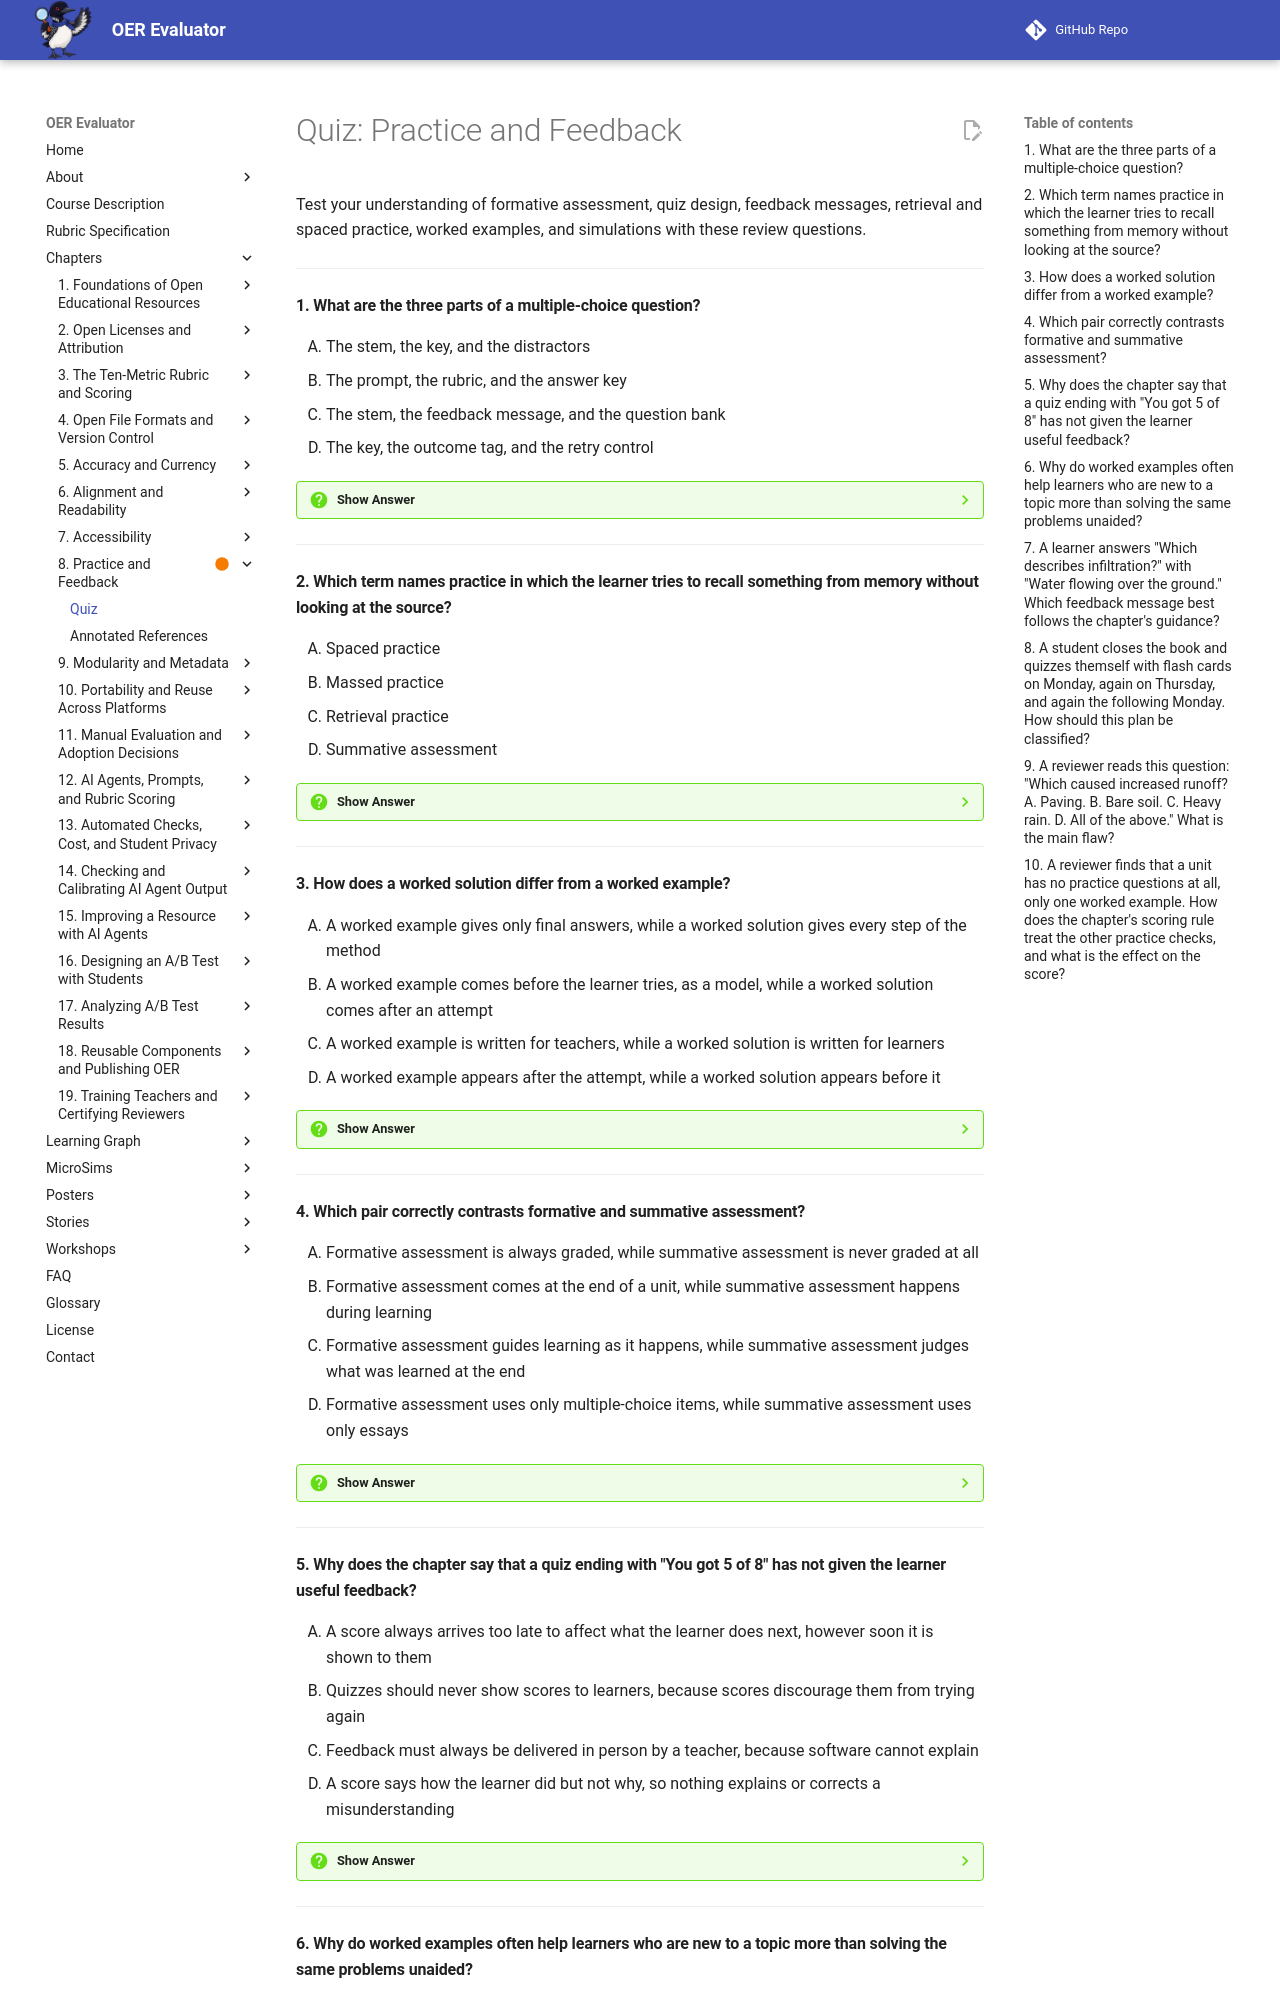

repository: dmccreary/oer-evaluator · page: chapters/08-practice-feedback/quiz/index.html · generator: mkdocs

# Quiz: Practice and Feedback

Test your understanding of formative assessment, quiz design, feedback messages, retrieval and spaced practice, worked examples, and simulations with these review questions.

---

#### 1. What are the three parts of a multiple-choice question?

<div class="upper-alpha" markdown>
1. The stem, the key, and the distractors
2. The prompt, the rubric, and the answer key
3. The stem, the feedback message, and the question bank
4. The key, the outcome tag, and the retry control
</div>

??? question "Show Answer"
    The correct answer is **A**. The stem is the question or incomplete statement, the key is the correct option, and the distractors are the wrong options. Multiple-choice questions are easy for a computer to score and fast to answer, but they test recognition more easily than the ability to produce an answer, so a good quiz includes other kinds too. A feedback message, a tag, and a retry control are useful extras and not parts of the question itself.

    **Concept Tested:** Multiple-Choice Question

    **See:** [Multiple-Choice Question](index.md#multiple-choice-question)

---

#### 2. Which term names practice in which the learner tries to recall something from memory without looking at the source?

<div class="upper-alpha" markdown>
1. Spaced practice
2. Massed practice
3. Retrieval practice
4. Summative assessment
</div>

??? question "Show Answer"
    The correct answer is **C**. Retrieval practice includes answering a question, writing down what you remember of a chapter, and using flash cards. Research on the testing effect finds that retrieving information strengthens memory more than rereading it, and it works best when feedback follows. Spaced practice (A) and massed practice (B) describe when practice happens, not what the learner does, so a plan can be retrieval and spaced at once.

    **Concept Tested:** Retrieval Practice

    **See:** [Retrieval Practice](index.md#retrieval-practice)

---

#### 3. How does a worked solution differ from a worked example?

<div class="upper-alpha" markdown>
1. A worked example gives only final answers, while a worked solution gives every step of the method
2. A worked example comes before the learner tries, as a model, while a worked solution comes after an attempt
3. A worked example is written for teachers, while a worked solution is written for learners
4. A worked example appears after the attempt, while a worked solution appears before it
</div>

??? question "Show Answer"
    The correct answer is **B**. Both show a full step-by-step solution, and the difference is timing and purpose. A worked example comes before practice as a model of the method. A worked solution comes after the learner's attempt, so the learner can find where their own method went wrong. An answer key, by contrast, shows only the final answers (A). Option D reverses the order.

    **Concept Tested:** Worked Solution

    **See:** [Worked Solution](index.md#worked-solution)

---

#### 4. Which pair correctly contrasts formative and summative assessment?

<div class="upper-alpha" markdown>
1. Formative assessment is always graded, while summative assessment is never graded at all
2. Formative assessment comes at the end of a unit, while summative assessment happens during learning
3. Formative assessment guides learning as it happens, while summative assessment judges what was learned at the end
4. Formative assessment uses only multiple-choice items, while summative assessment uses only essays
</div>

??? question "Show Answer"
    The correct answer is **C**. Formative assessment is assessment for learning: it is low stakes, often ungraded, repeatable, and used to adjust what comes next. Summative assessment, such as a final exam or a certificate exam, judges what was learned at the end. The same format can serve either purpose, so the question to ask is what the result is used for. A quiz in an open resource is usually a formative tool.

    **Concept Tested:** Formative Assessment

    **See:** [Formative Assessment](index.md#formative-assessment)

---

#### 5. Why does the chapter say that a quiz ending with "You got 5 of 8" has not given the learner useful feedback?

<div class="upper-alpha" markdown>
1. A score always arrives too late to affect what the learner does next, however soon it is shown to them
2. Quizzes should never show scores to learners, because scores discourage them from trying again
3. Feedback must always be delivered in person by a teacher, because software cannot explain
4. A score says how the learner did but not why, so nothing explains or corrects a misunderstanding
</div>

??? question "Show Answer"
    The correct answer is **D**. A feedback message is the part of practice that does the teaching. A strong message confirms or corrects the answer, says why, and, when the answer was wrong, names the likely misunderstanding and points to what to review. A total can hide that explanations are missing, so a reviewer opens each item and looks for a message. Online resources can show this feedback immediately and automatically, which print cannot match.

    **Concept Tested:** Feedback Message

    **See:** [Feedback Message](index.md#feedback-message)

---
